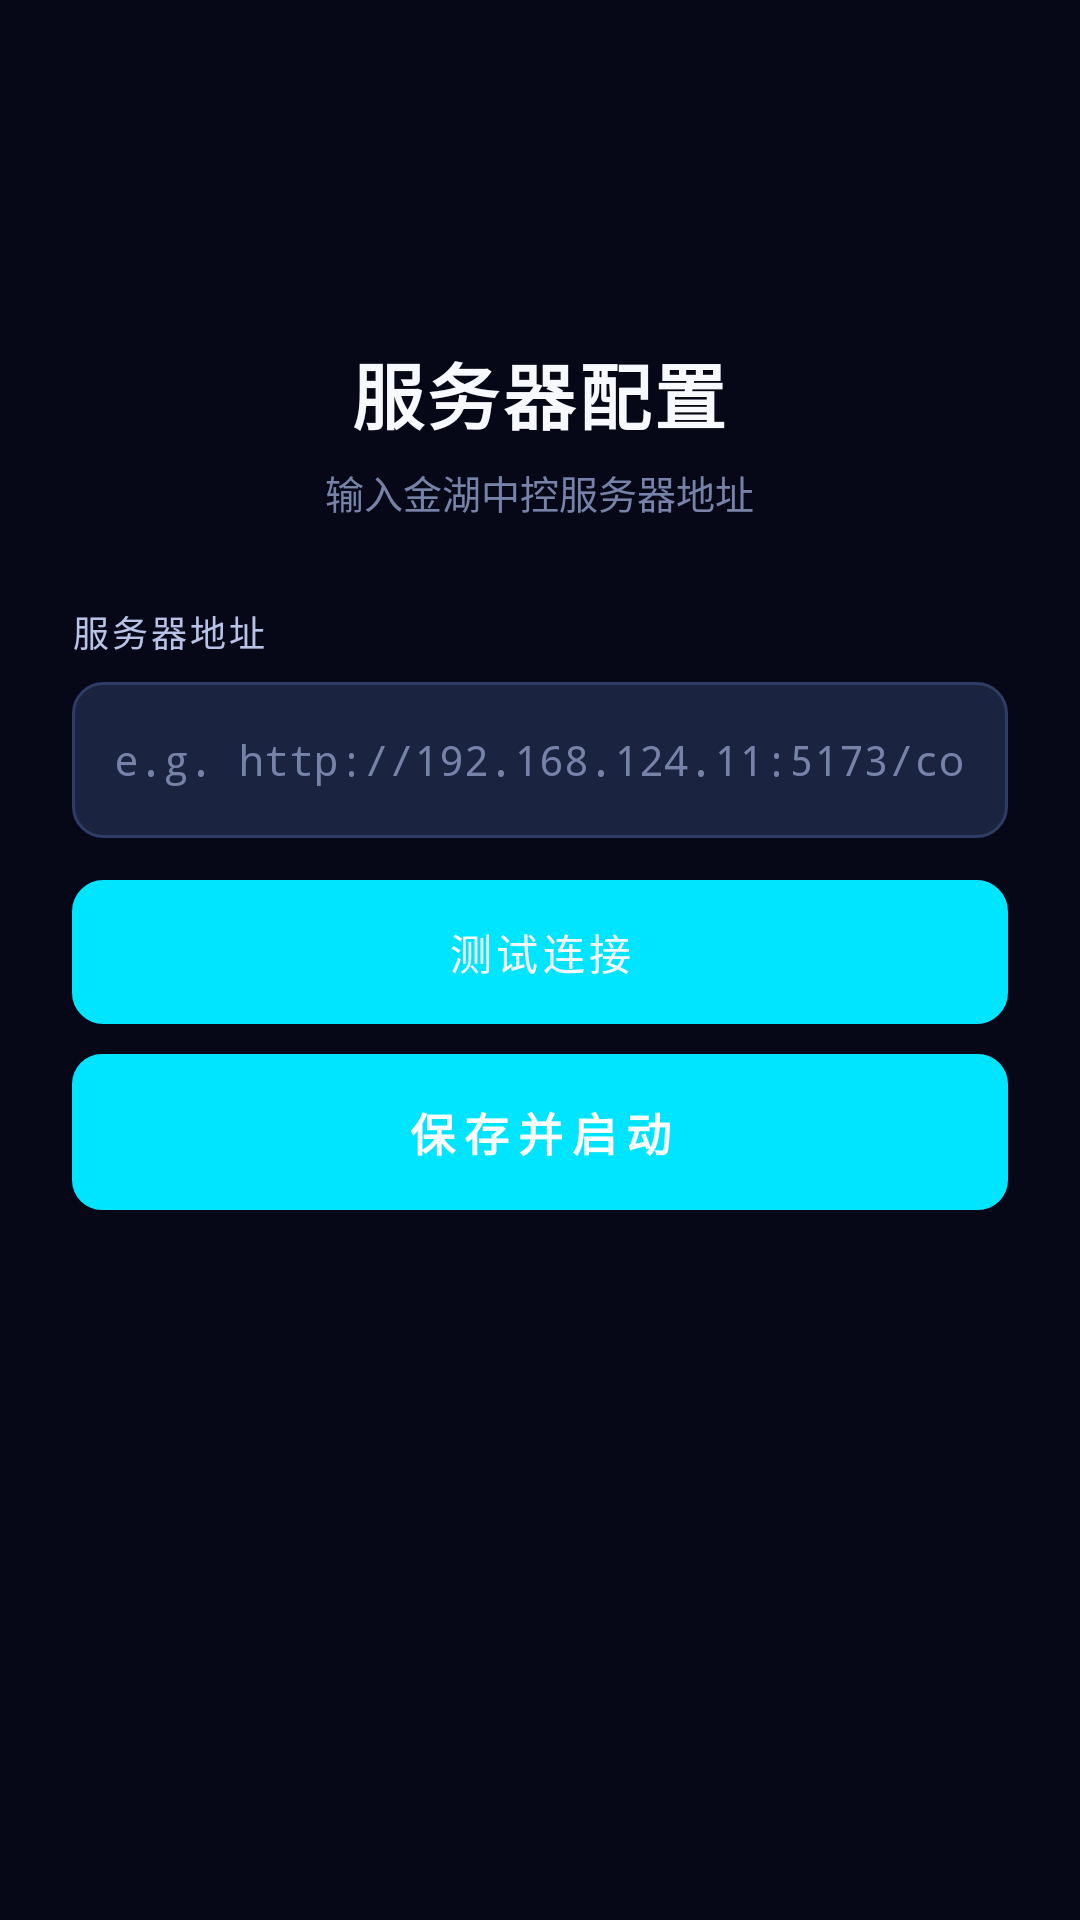

The Android layout XML behind this screen, and the referenced resources:
<!-- AndroidManifest.xml: application theme Theme.JinhuControl -->
<!-- res/layout/panel_config.xml -->
<?xml version="1.0" encoding="utf-8"?>
<ScrollView xmlns:android="http://schemas.android.com/apk/res/android"
    android:id="@+id/configRoot"
    android:layout_width="match_parent"
    android:layout_height="match_parent"
    android:fillViewport="true"
    android:background="@color/bg_0">

    <LinearLayout
        android:layout_width="match_parent"
        android:layout_height="wrap_content"
        android:orientation="vertical"
        android:gravity="center_vertical"
        android:padding="24dp"
        android:minHeight="640dp">

        <View
            android:layout_width="match_parent"
            android:layout_height="0dp"
            android:layout_weight="1" />

        
        <TextView
            android:layout_width="wrap_content"
            android:layout_height="wrap_content"
            android:layout_gravity="center_horizontal"
            android:text="@string/config_title"
            android:textColor="@color/text_1"
            android:textSize="24sp"
            android:textStyle="bold"
            android:letterSpacing="0.05"
            android:layout_marginBottom="6dp" />
        <TextView
            android:layout_width="wrap_content"
            android:layout_height="wrap_content"
            android:layout_gravity="center_horizontal"
            android:text="@string/config_subtitle"
            android:textColor="@color/text_3"
            android:textSize="13sp"
            android:layout_marginBottom="28dp" />

        
        <TextView
            android:layout_width="wrap_content"
            android:layout_height="wrap_content"
            android:text="@string/config_url_label"
            android:textColor="@color/text_2"
            android:textSize="12sp"
            android:letterSpacing="0.08"
            android:layout_marginBottom="8dp" />
        <EditText
            android:id="@+id/etUrl"
            android:layout_width="match_parent"
            android:layout_height="52dp"
            android:background="@drawable/bg_input"
            android:hint="@string/config_url_hint"
            android:textColorHint="@color/text_3"
            android:textColor="@color/text_1"
            android:textSize="14sp"
            android:fontFamily="monospace"
            android:paddingHorizontal="14dp"
            android:inputType="textUri"
            android:imeOptions="actionDone"
            android:singleLine="true"
            android:autofillHints="username" />

        
        <TextView
            android:id="@+id/tvTestStatus"
            android:layout_width="match_parent"
            android:layout_height="wrap_content"
            android:textSize="12sp"
            android:layout_marginTop="8dp"
            android:visibility="gone" />

        
        <Button
            android:id="@+id/btnTest"
            android:layout_width="match_parent"
            android:layout_height="48dp"
            android:layout_marginTop="14dp"
            android:text="@string/config_test"
            android:textColor="@color/text_1"
            android:background="@drawable/bg_btn_secondary"
            android:textSize="14sp"
            android:letterSpacing="0.1" />

        
        <Button
            android:id="@+id/btnSave"
            android:layout_width="match_parent"
            android:layout_height="52dp"
            android:layout_marginTop="10dp"
            android:text="@string/config_save"
            android:textColor="@android:color/white"
            android:background="@drawable/bg_btn_primary"
            android:textSize="15sp"
            android:letterSpacing="0.2"
            android:textStyle="bold" />

        <View
            android:layout_width="match_parent"
            android:layout_height="0dp"
            android:layout_weight="2" />

        
        <TextView
            android:id="@+id/tvVersion"
            android:layout_width="wrap_content"
            android:layout_height="wrap_content"
            android:layout_gravity="center_horizontal"
            android:textColor="@color/text_3"
            android:textSize="10sp"
            android:letterSpacing="0.1"
            android:fontFamily="monospace"
            android:alpha="0.5"
            android:layout_marginTop="20dp" />
    </LinearLayout>
</ScrollView>
<!-- resources referenced by this layout -->
<resources>
  <color name="bg_0">#060818</color>
  <color name="text_1">#F8F9FF</color>
  <color name="text_2">#B8C2E6</color>
  <color name="text_3">#7782A8</color>
  <!-- drawable bg_btn_primary (drawable) -->
  <?xml version="1.0" encoding="utf-8"?>
  <selector xmlns:android="http://schemas.android.com/apk/res/android">
      <item android:state_pressed="true">
          <shape android:shape="rectangle">
              <solid android:color="#00B8D4" />
              <corners android:radius="10dp" />
          </shape>
      </item>
      <item>
          <shape android:shape="rectangle">
              <gradient
                  android:startColor="@color/primary"
                  android:endColor="@color/primary_dark"
                  android:angle="135" />
              <corners android:radius="10dp" />
          </shape>
      </item>
  </selector>
  <!-- drawable bg_btn_secondary (drawable) -->
  <?xml version="1.0" encoding="utf-8"?>
  <selector xmlns:android="http://schemas.android.com/apk/res/android">
      <item android:state_pressed="true">
          <shape android:shape="rectangle">
              <solid android:color="#2A3654" />
              <stroke android:width="1dp" android:color="@color/primary" />
              <corners android:radius="10dp" />
          </shape>
      </item>
      <item>
          <shape android:shape="rectangle">
              <solid android:color="#1A2440" />
              <stroke android:width="1dp" android:color="#2E3C66" />
              <corners android:radius="10dp" />
          </shape>
      </item>
  </selector>
  <!-- drawable bg_input (drawable) -->
  <?xml version="1.0" encoding="utf-8"?>
  <shape xmlns:android="http://schemas.android.com/apk/res/android"
      android:shape="rectangle">
      <solid android:color="#1A2440" />
      <stroke android:width="1dp" android:color="#2E3C66" />
      <corners android:radius="10dp" />
  </shape>
  <string name="config_save">保存并启动</string>
  <string name="config_subtitle">输入金湖中控服务器地址</string>
  <string name="config_test">测试连接</string>
  <string name="config_title">服务器配置</string>
  <string name="config_url_hint">e.g. http://192.168.124.11:5173/control/</string>
  <string name="config_url_label">服务器地址</string>
  <style name="Theme.JinhuControl" parent="Theme.Material3.DayNight.NoActionBar">
          <item name="colorPrimary">@color/primary</item>
          <item name="colorPrimaryDark">@color/primary_dark</item>
          <item name="colorAccent">@color/purple</item>
          <item name="android:windowBackground">@color/bg_0</item>
          <item name="android:textColor">@color/text_1</item>
          <item name="android:textColorPrimary">@color/text_1</item>
          <item name="android:textColorSecondary">@color/text_2</item>
          <item name="android:statusBarColor">@color/bg_0</item>
          <item name="android:windowLightStatusBar">false</item>
          <item name="android:navigationBarColor">@color/bg_0</item>
      </style>
  <color name="primary">#00E5FF</color>
  <color name="primary_dark">#00B8D4</color>
  <color name="purple">#A855F7</color>
</resources>
